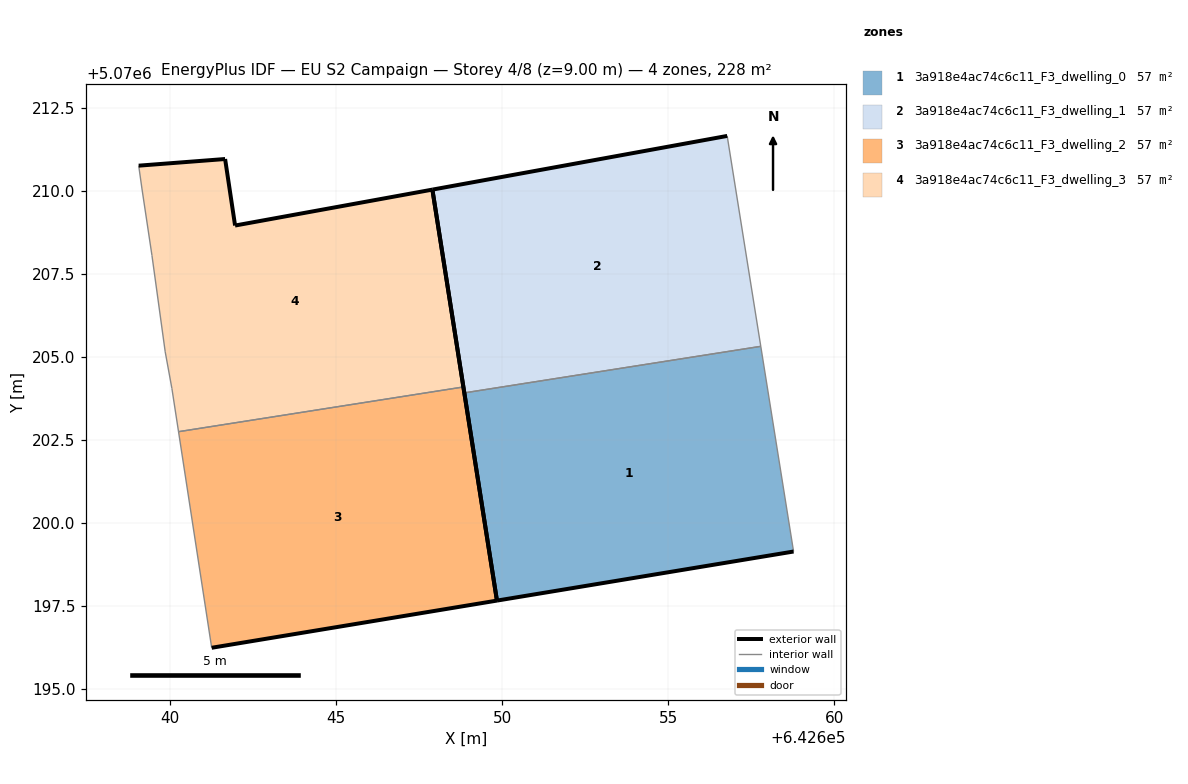
=== STOREY PLAN SPEC (per zone: floor XY polygon, exterior-wall plan segments, windows/doors) ===
zone 1: 3a918e4ac74c6c11_F3_dwelling_0  (56.9 m²)
  floor: (642658.77, 5070199.14) (642657.79, 5070205.31) (642648.86, 5070203.91) (642649.85, 5070197.66)
  exterior wall: (642649.85, 5070197.66) – (642648.86, 5070203.91)  [6.3 m]
  exterior wall: (642658.78, 5070199.14) – (642649.85, 5070197.66)  [9.0 m]
  interior walls: 2
zone 2: 3a918e4ac74c6c11_F3_dwelling_1  (56.9 m²)
  floor: (642657.79, 5070205.31) (642656.78, 5070211.65) (642647.90, 5070210.03) (642648.86, 5070203.91)
  exterior wall: (642648.86, 5070203.91) – (642647.90, 5070210.03)  [6.2 m]
  exterior wall: (642647.90, 5070210.03) – (642656.78, 5070211.65)  [9.0 m]
  interior walls: 2
zone 3: 3a918e4ac74c6c11_F3_dwelling_2  (56.9 m²)
  floor: (642649.85, 5070197.66) (642648.84, 5070204.09) (642640.26, 5070202.75) (642641.26, 5070196.24)
  exterior wall: (642648.84, 5070204.09) – (642649.85, 5070197.66)  [6.5 m]
  exterior wall: (642649.85, 5070197.66) – (642641.26, 5070196.24)  [8.7 m]
  interior walls: 2
zone 4: 3a918e4ac74c6c11_F3_dwelling_3  (56.9 m²)
  floor: (642648.84, 5070204.09) (642647.90, 5070210.03) (642641.96, 5070208.95) (642641.67, 5070210.95) (642639.06, 5070210.75) (642639.16, 5070210.05) (642639.46, 5070208.05) (642639.86, 5070205.15) (642640.06, 5070204.05) (642640.26, 5070202.75)
  exterior wall: (642639.06, 5070210.75) – (642641.67, 5070210.95)  [2.6 m]
  exterior wall: (642641.67, 5070210.95) – (642641.96, 5070208.95)  [2.0 m]
  exterior wall: (642641.96, 5070208.95) – (642647.90, 5070210.03)  [6.0 m]
  exterior wall: (642647.90, 5070210.03) – (642648.84, 5070204.09)  [6.0 m]
  interior walls: 6

=== DERIVED (storey summary) ===
Building: EU S2 Campaign
Storey: 4 of 8  (floor level z = 9.00 m)
Storey gross floor area: 227.5 m²
Zones on this storey: 4
  - 3a918e4ac74c6c11_F3_dwelling_0: floor 56.9 m²; exterior wall 15.4 m (46.1 m²); WWR 0.0%
  - 3a918e4ac74c6c11_F3_dwelling_1: floor 56.9 m²; exterior wall 15.2 m (45.6 m²); WWR 0.0%
  - 3a918e4ac74c6c11_F3_dwelling_2: floor 56.9 m²; exterior wall 15.2 m (45.6 m²); WWR 0.0%
  - 3a918e4ac74c6c11_F3_dwelling_3: floor 56.9 m²; exterior wall 16.7 m (50.0 m²); WWR 0.0%
Zone adjacency (shared interzone walls):
  - 3a918e4ac74c6c11_F3_dwelling_0 ↔ 3a918e4ac74c6c11_F3_dwelling_1
  - 3a918e4ac74c6c11_F3_dwelling_2 ↔ 3a918e4ac74c6c11_F3_dwelling_3